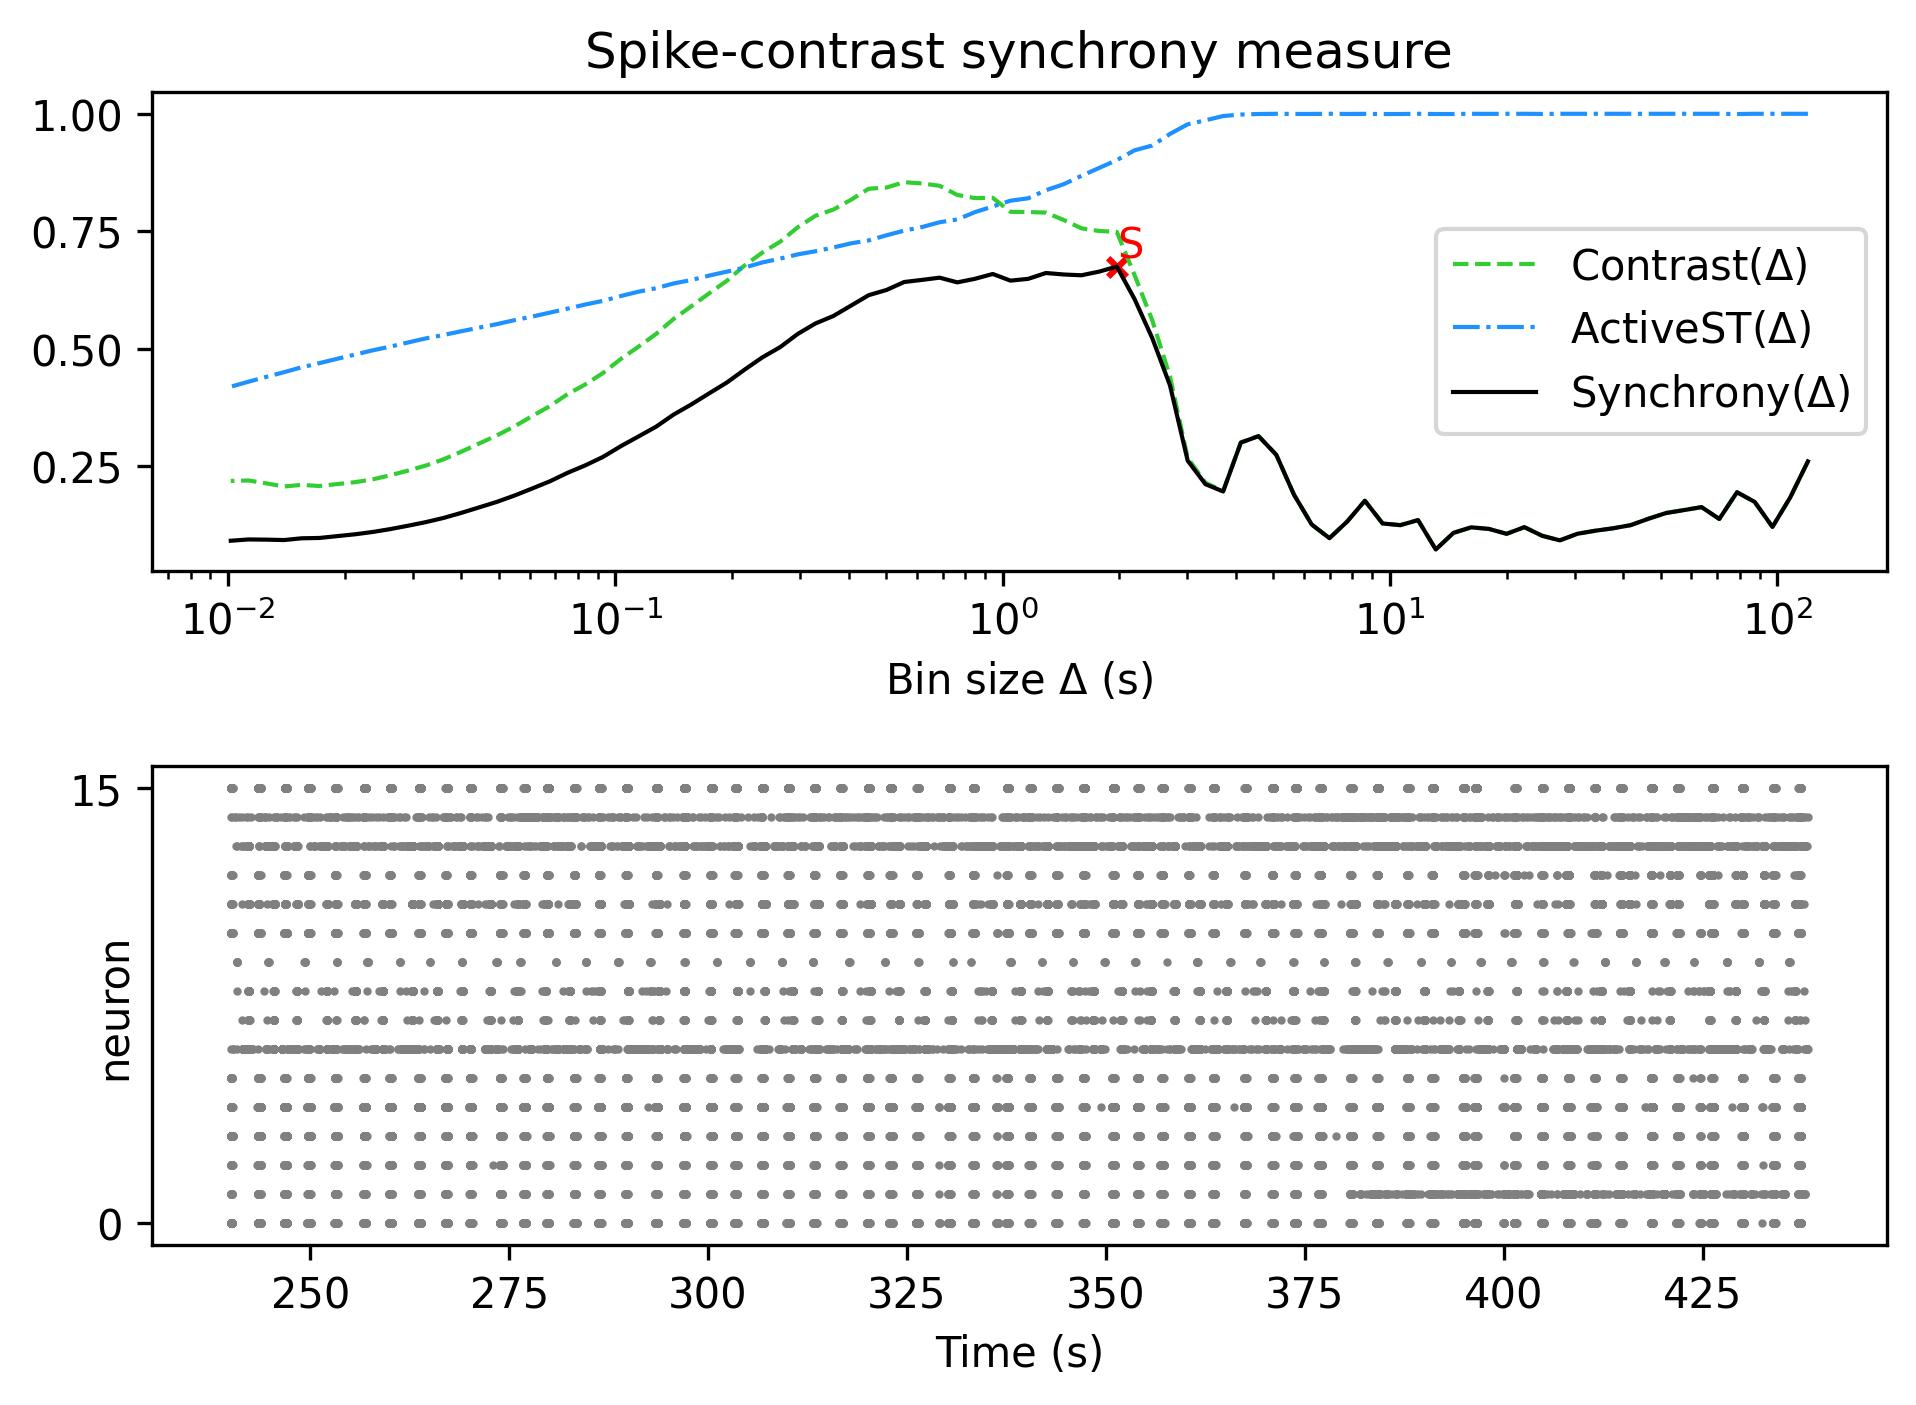

The file beside this chart, header and first rows:
, Spike-contrast (120.0 s), Spike-contrast (108.0 s), Spike-contrast (97.2 s), Spike-contrast (87.48 s), Spike-contrast (78.732 s), Spike-contrast (70.859 s), Spike-contrast (63.773 s), Spike-contrast (57.396 s), Spike-contrast (51.656 s), Spike-contrast (46.49 s), Spike-contrast (41.841 s), Spike-contrast (37.657 s), Spike-contrast (33.892 s), Spike-contrast (30.502 s), Spike-contrast (27.452 s), Spike-contrast (24.707 s), Spike-contrast (22.236 s), Spike-contrast (20.013 s), Spike-contrast (18.011 s), Spike-contrast (16.21 s), Spike-contrast (14.589 s), Spike-contrast (13.13 s), Spike-contrast (11.817 s)
0, 0.2606, 0.1838, 0.1213, 0.1744, 0.195, 0.1383, 0.1634, 0.1571, 0.1509, 0.1387, 0.1251, 0.1184, 0.1132, 0.1068, 0.0927, 0.1025, 0.1208, 0.1066, 0.117, 0.1204, 0.1086, 0.07332, 0.1358
